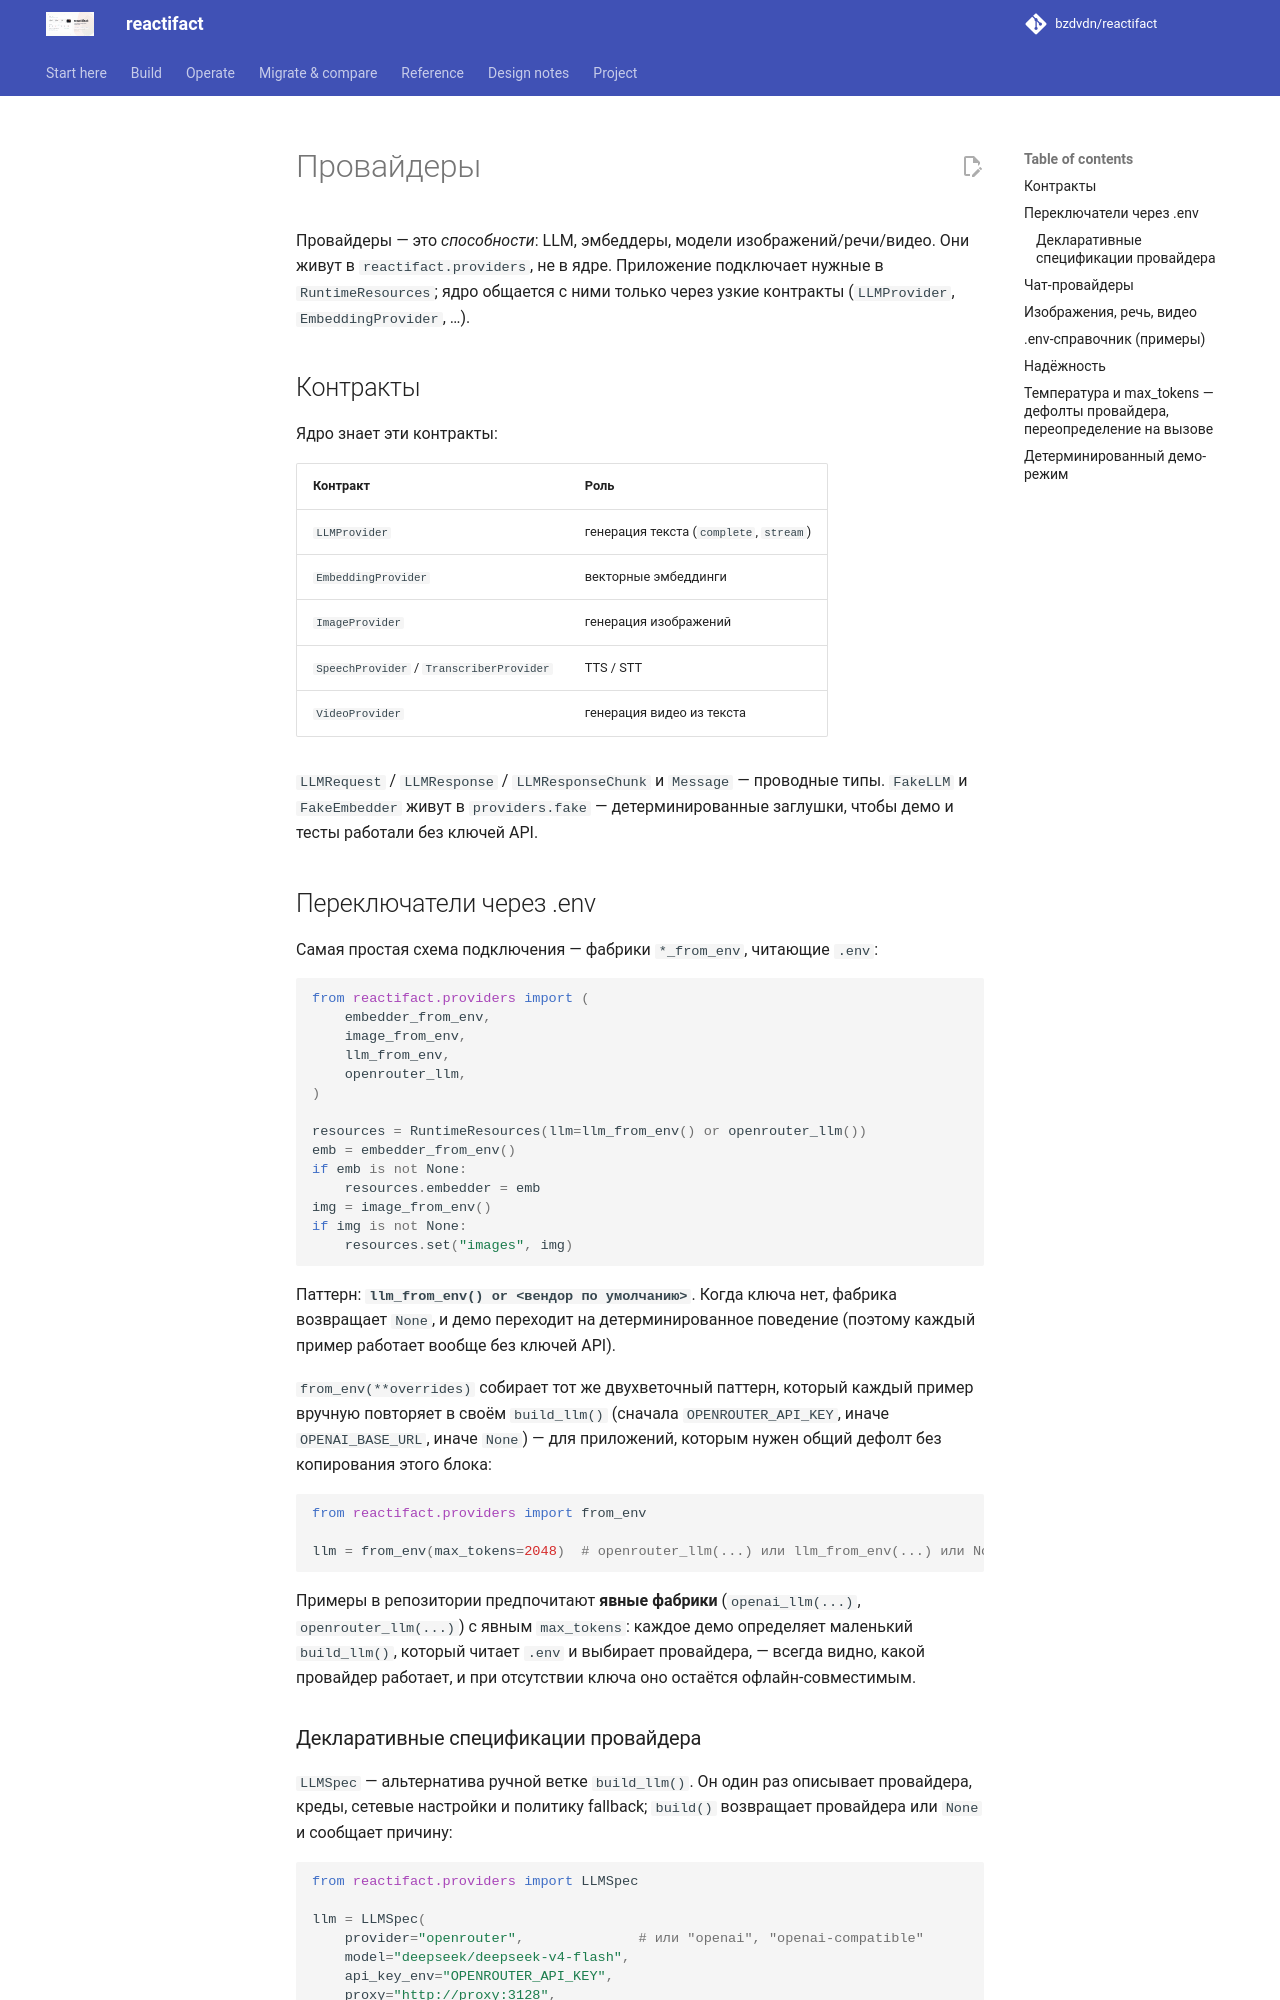

repository: bzdvdn/reactifact · page: ru/providers/index.html · generator: mkdocs

# Провайдеры

Провайдеры — это *способности*: LLM, эмбеддеры, модели изображений/речи/видео.
Они живут в `reactifact.providers`, не в ядре. Приложение подключает нужные в
`RuntimeResources`; ядро общается с ними только через узкие контракты
(`LLMProvider`, `EmbeddingProvider`, …).

## Контракты

Ядро знает эти контракты:

| Контракт | Роль |
| --- | --- |
| `LLMProvider` | генерация текста (`complete`, `stream`) |
| `EmbeddingProvider` | векторные эмбеддинги |
| `ImageProvider` | генерация изображений |
| `SpeechProvider` / `TranscriberProvider` | TTS / STT |
| `VideoProvider` | генерация видео из текста |

`LLMRequest` / `LLMResponse` / `LLMResponseChunk` и `Message` — проводные типы.
`FakeLLM` и `FakeEmbedder` живут в `providers.fake` — детерминированные заглушки,
чтобы демо и тесты работали без ключей API.

## Переключатели через .env

Самая простая схема подключения — фабрики `*_from_env`, читающие `.env`:

```python
from reactifact.providers import (
    embedder_from_env,
    image_from_env,
    llm_from_env,
    openrouter_llm,
)

resources = RuntimeResources(llm=llm_from_env() or openrouter_llm())
emb = embedder_from_env()
if emb is not None:
    resources.embedder = emb
img = image_from_env()
if img is not None:
    resources.set("images", img)
```

Паттерн: **`llm_from_env() or <вендор по умолчанию>`**. Когда ключа нет, фабрика
возвращает `None`, и демо переходит на детерминированное поведение (поэтому каждый
пример работает вообще без ключей API).

`from_env(**overrides)` собирает тот же двухветочный паттерн, который каждый
пример вручную повторяет в своём `build_llm()` (сначала `OPENROUTER_API_KEY`,
иначе `OPENAI_BASE_URL`, иначе `None`) — для приложений, которым нужен общий
дефолт без копирования этого блока:

```python
from reactifact.providers import from_env

llm = from_env(max_tokens=2048)  # openrouter_llm(...) или llm_from_env(...) или None
```

Примеры в репозитории предпочитают **явные фабрики** (`openai_llm(...)`,
`openrouter_llm(...)`) с явным `max_tokens`: каждое демо определяет маленький
`build_llm()`, который читает `.env` и выбирает провайдера, — всегда видно,
какой провайдер работает, и при отсутствии ключа оно остаётся офлайн-совместимым.
